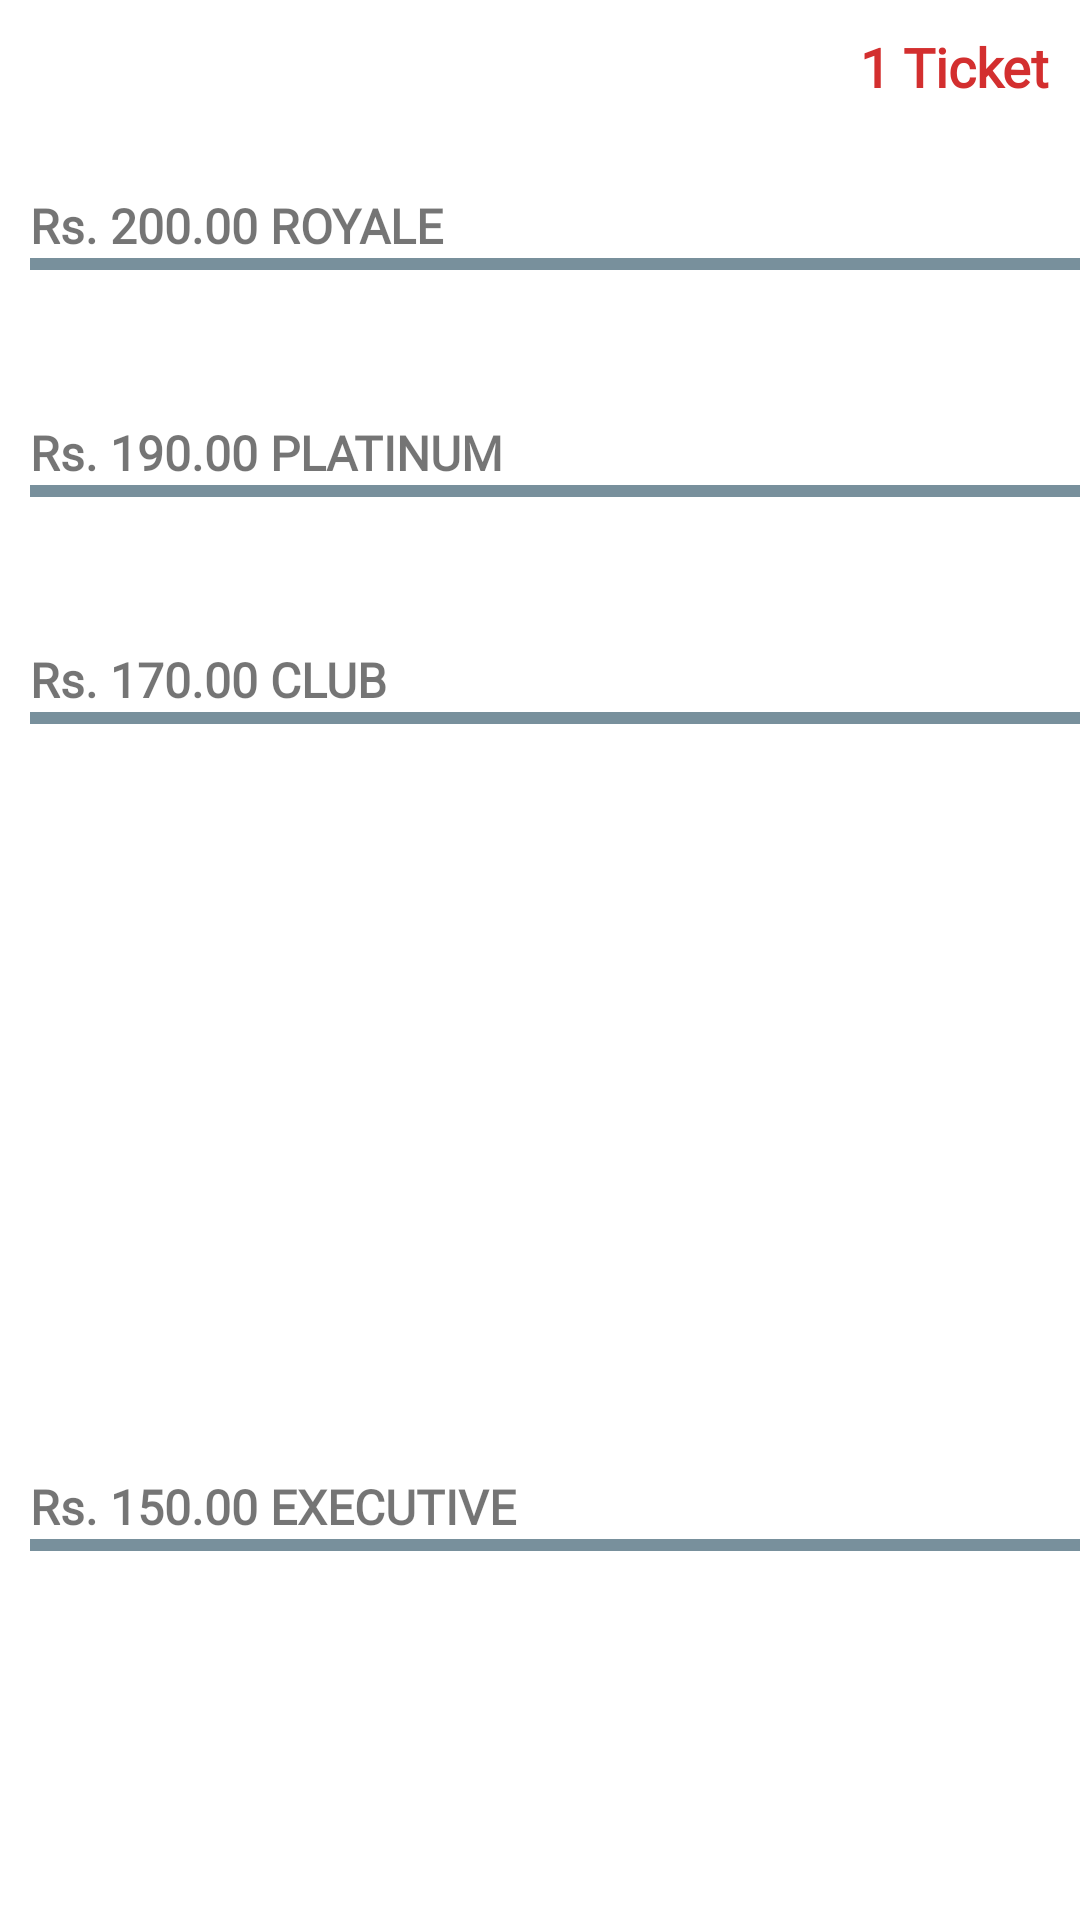

Android layout source for this screen:
<!-- AndroidManifest.xml: application theme Theme.MovieBooking -->
<!-- res/layout/activity_seating.xml -->
<?xml version="1.0" encoding="utf-8"?>
<ScrollView xmlns:android="http://schemas.android.com/apk/res/android"
    xmlns:tools="http://schemas.android.com/tools"
    android:layout_width="match_parent"
    android:layout_height="match_parent"
    android:layout_marginBottom="30dp"
    android:orientation="vertical"
    android:scrollbars="vertical"
    tools:context=".SeatingActivity">

    <LinearLayout
        android:layout_width="wrap_content"
        android:layout_height="wrap_content"
        android:layout_marginStart="10dp"
        android:orientation="vertical">

        <LinearLayout
            android:layout_width="match_parent"
            android:layout_height="wrap_content"
            android:layout_marginTop="10dp"
            android:layout_marginEnd="10dp"
            android:gravity="end"
            android:orientation="horizontal">

            <ImageView
                android:id="@+id/movieTck"
                android:layout_width="wrap_content"
                android:layout_height="wrap_content"
                android:layout_marginEnd="10dp"
                android:src="@drawable/ic_edit" />

            <TextView
                android:id="@+id/movieTckQntTxt"
                android:layout_width="wrap_content"
                android:layout_height="wrap_content"
                android:fontFamily="@font/general_sans_medium"
                android:text="1 Ticket"
                android:textColor="#D32F2F"
                android:textSize="18sp"
                android:textStyle="bold" />
        </LinearLayout>

        <TextView
            android:layout_width="match_parent"
            android:layout_height="wrap_content"
            android:layout_marginTop="30dp"
            android:fontFamily="@font/general_sans_medium"
            android:text="Rs. 200.00 ROYALE"
            android:textSize="16sp"
            android:textStyle="bold" />

        <View
            android:layout_width="match_parent"
            android:layout_height="4dp"
            android:background="@color/primary" />

        <androidx.recyclerview.widget.RecyclerView
            android:id="@+id/recyclerViewRoyale"
            android:layout_width="match_parent"
            android:layout_height="wrap_content"
            android:layout_marginTop="10dp"
            tools:listitem="@layout/item_seat" />

        <TextView
            android:layout_width="match_parent"
            android:layout_height="wrap_content"
            android:layout_marginTop="40dp"
            android:fontFamily="@font/general_sans_medium"
            android:text="Rs. 190.00 PLATINUM"
            android:textSize="16sp"
            android:textStyle="bold" />

        <View
            android:layout_width="match_parent"
            android:layout_height="4dp"
            android:background="@color/primary" />

        <androidx.recyclerview.widget.RecyclerView
            android:id="@+id/recyclerViewPlatinum"
            android:layout_width="match_parent"
            android:layout_height="wrap_content"
            android:layout_marginTop="10dp"
            tools:listitem="@layout/item_seat" />

        <TextView
            android:layout_width="match_parent"
            android:layout_height="wrap_content"
            android:layout_marginTop="40dp"
            android:fontFamily="@font/general_sans_medium"
            android:text="Rs. 170.00 CLUB"
            android:textSize="16sp"
            android:textStyle="bold" />

        <View
            android:layout_width="match_parent"
            android:layout_height="4dp"
            android:background="@color/primary" />

        <androidx.recyclerview.widget.RecyclerView
            android:id="@+id/recyclerViewClub"
            android:layout_width="match_parent"
            android:layout_height="200dp"
            android:layout_marginTop="10dp"
            tools:listitem="@layout/item_seat" />

        <TextView
            android:layout_width="match_parent"
            android:layout_height="wrap_content"
            android:layout_marginTop="40dp"
            android:fontFamily="@font/general_sans_medium"
            android:text="Rs. 150.00 EXECUTIVE"
            android:textSize="16sp"
            android:textStyle="bold" />

        <View
            android:layout_width="match_parent"
            android:layout_height="4dp"
            android:background="@color/primary" />

        <androidx.recyclerview.widget.RecyclerView
            android:id="@+id/recyclerViewExecutive"
            android:layout_width="match_parent"
            android:layout_height="wrap_content"
            android:layout_marginTop="10dp"
            tools:listitem="@layout/item_seat" />
    </LinearLayout>
</ScrollView>
<!-- res/layout/item_seat.xml (included above) -->
<?xml version="1.0" encoding="utf-8"?>
<LinearLayout xmlns:android="http://schemas.android.com/apk/res/android"
    android:layout_width="35dp"
    android:layout_height="35dp"
    android:layout_marginEnd="9.1dp"
    android:layout_marginBottom="5dp"
    android:background="@drawable/seat_background"
    android:orientation="vertical">

    <TextView
        android:id="@+id/seat_no"
        android:layout_width="35dp"
        android:layout_height="35dp"
        android:gravity="center"
        android:text="1"
        android:textSize="16sp"
        android:textStyle="bold" />
</LinearLayout>
<!-- resources referenced by this layout -->
<resources>
  <color name="primary">#78909c</color>
  <!-- drawable seat_background (drawable) -->
  <?xml version="1.0" encoding="utf-8"?>
  <shape xmlns:android="http://schemas.android.com/apk/res/android"
      android:shape="rectangle">
      <stroke
          android:width="2dp"
          android:color="@color/green" />
      <solid android:color="@color/white" />
      <corners android:radius="5sp" />
  </shape>
  <style name="Theme.MovieBooking" parent="Theme.MaterialComponents.DayNight.DarkActionBar">
          
          <item name="colorPrimary">@color/primary</item>
          <item name="colorPrimaryVariant">@color/primaryDark</item>
          <item name="colorOnPrimary">@color/black</item>
          
          <item name="android:statusBarColor">?attr/colorPrimaryVariant</item>
          
      </style>
  <color name="green">#64dd17</color>
  <color name="white">#FFFFFFFF</color>
  <color name="primaryDark">#4b636e</color>
  <color name="black">#FF000000</color>
</resources>
